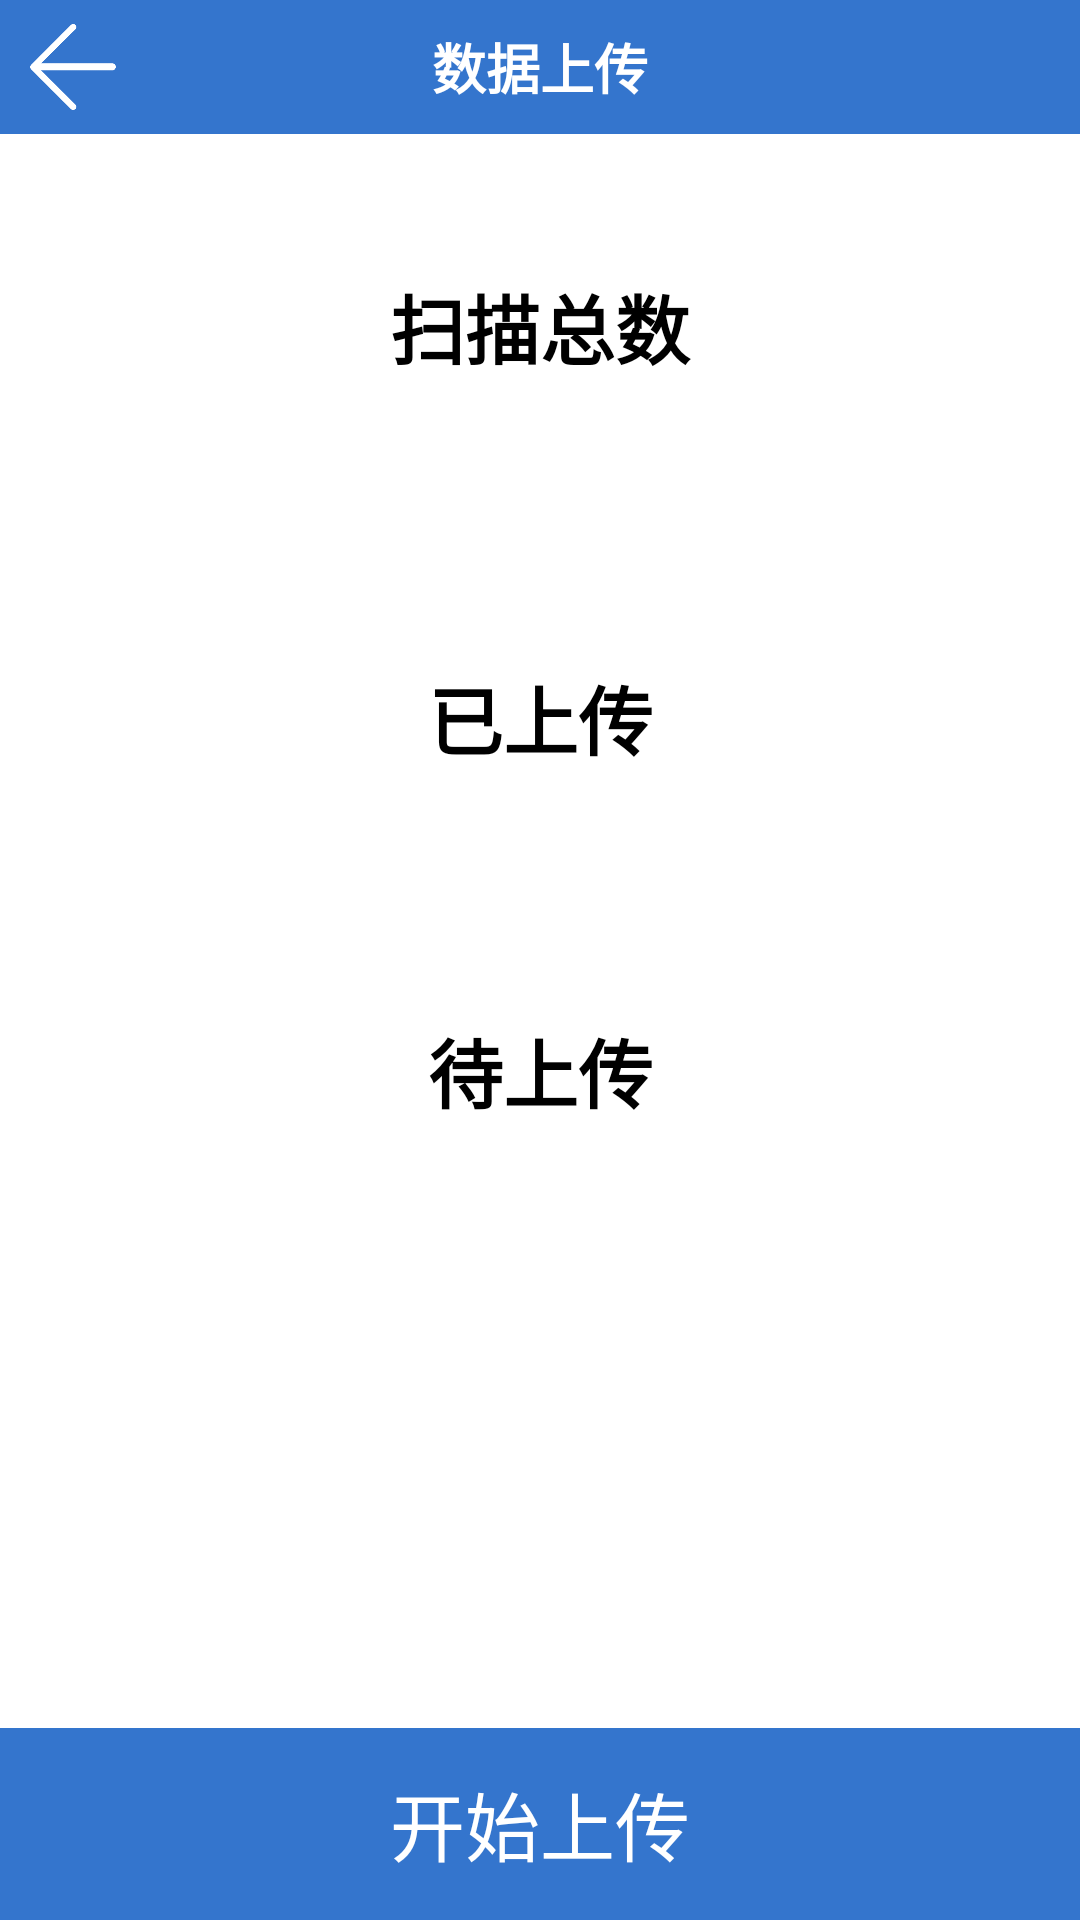

The Android layout XML behind this screen, and the referenced resources:
<!-- AndroidManifest.xml: application theme AppTheme -->
<!-- res/layout/activity_upload.xml -->
<?xml version="1.0" encoding="utf-8"?>
<androidx.constraintlayout.widget.ConstraintLayout
    android:layout_height="match_parent"
    android:layout_width="match_parent"
    android:background="@color/bg_white"
    xmlns:android="http://schemas.android.com/apk/res/android"
    xmlns:app="http://schemas.android.com/apk/res-auto">

    <TextView
        android:id="@+id/tv_upload_check_title"
        android:layout_width="0dp"
        android:layout_height="0dp"
        android:background="@color/bg_color"
        android:text="数据上传"
        android:gravity="center"
        android:textColor="@color/bg_white"
        android:textSize="18dp"
        android:textStyle="bold"
        app:layout_constraintLeft_toLeftOf="parent"
        app:layout_constraintRight_toRightOf="parent"
        app:layout_constraintTop_toTopOf="parent"
        app:layout_constraintHeight_percent="0.07"/>

    <ImageButton
        android:id="@+id/btn_upload_check_expo_back"
        android:layout_width="0dp"
        android:layout_height="0dp"
        android:background="@mipmap/icon_back"
        app:layout_constraintLeft_toLeftOf="parent"
        app:layout_constraintTop_toTopOf="parent"
        app:layout_constraintDimensionRatio="1:1"
        android:layout_marginStart="10dp"
        app:layout_constraintWidth_percent="0.08"
        app:layout_constraintBottom_toBottomOf="@+id/tv_upload_check_title"/>

    <Button
        android:id="@+id/btn_stop_upload"
        android:layout_width="wrap_content"
        android:layout_height="50dp"
        android:text="停止上传"
        android:visibility="gone"
        android:layout_alignParentEnd="true"/>

    <TextView
        android:id="@+id/tv_upload_scan_total"
        android:textStyle="bold"
        android:textSize="25dp"
        android:textColor="@color/bg_black"
        android:gravity="center"
        android:layout_width="match_parent"
        android:layout_height="wrap_content"
        android:text="扫描总数"
        app:layout_constraintLeft_toLeftOf="parent"
        app:layout_constraintRight_toRightOf="parent"
        app:layout_constraintBottom_toBottomOf="parent"
        app:layout_constraintVertical_bias="0.15"
        app:layout_constraintTop_toTopOf="parent"/>

    <TextView
        android:id="@+id/tv_upload_scan_total_value"
        android:layout_width="match_parent"
        android:layout_height="wrap_content"
        android:gravity="center"
        android:textColor="@color/bg_blue"
        android:textSize="20dp"
        app:layout_constraintLeft_toLeftOf="parent"
        app:layout_constraintRight_toRightOf="parent"
        app:layout_constraintBottom_toBottomOf="parent"
        app:layout_constraintVertical_bias="0.25"
        app:layout_constraintTop_toTopOf="parent" />

    <TextView
        android:id="@+id/tv_upload_success_total"
        android:layout_marginTop="15dp"
        android:textStyle="bold"
        android:textSize="25dp"
        android:textColor="@color/bg_black"
        android:gravity="center"
        android:layout_width="match_parent"
        android:layout_height="wrap_content"
        android:text="已上传"
        app:layout_constraintLeft_toLeftOf="parent"
        app:layout_constraintRight_toRightOf="parent"
        app:layout_constraintBottom_toBottomOf="parent"
        app:layout_constraintVertical_bias="0.35"
        app:layout_constraintTop_toTopOf="parent"/>

    <TextView
        android:id="@+id/tv_upload_success_total_value"
        android:layout_width="match_parent"
        android:layout_height="wrap_content"
        android:gravity="center"
        android:textColor="@color/bg_green"
        android:textSize="20dp"
        app:layout_constraintLeft_toLeftOf="parent"
        app:layout_constraintRight_toRightOf="parent"
        app:layout_constraintBottom_toBottomOf="parent"
        app:layout_constraintVertical_bias="0.45"
        app:layout_constraintTop_toTopOf="parent"/>

    <TextView
        android:id="@+id/tv_upload_wait_total"
        android:layout_marginTop="15dp"
        android:textStyle="bold"
        android:textSize="25dp"
        android:textColor="@color/bg_black"
        android:gravity="center"
        android:layout_width="match_parent"
        android:layout_height="wrap_content"
        android:text="待上传"
        app:layout_constraintLeft_toLeftOf="parent"
        app:layout_constraintRight_toRightOf="parent"
        app:layout_constraintBottom_toBottomOf="parent"
        app:layout_constraintVertical_bias="0.55"
        app:layout_constraintTop_toTopOf="parent"/>

    <TextView
        android:id="@+id/tv_upload_wait_total_value"
        android:layout_width="match_parent"
        android:layout_height="wrap_content"
        android:gravity="center"
        android:textColor="@color/bg_red"
        android:textSize="20dp"
        app:layout_constraintLeft_toLeftOf="parent"
        app:layout_constraintRight_toRightOf="parent"
        app:layout_constraintBottom_toBottomOf="parent"
        app:layout_constraintVertical_bias="0.65"
        app:layout_constraintTop_toTopOf="parent"/>

    <TextView
        android:id="@+id/tv_upload_warning_text"
        android:layout_width="0dp"
        android:layout_height="0dp"
        android:text="开始上传"
        android:textColor="@color/bg_white"
        android:background="@color/bg_color"
        android:gravity="center"
        android:textSize="25dp"
        app:layout_constraintLeft_toLeftOf="parent"
        app:layout_constraintRight_toRightOf="parent"
        app:layout_constraintBottom_toBottomOf="parent"
        app:layout_constraintHeight_percent="0.1"/>

</androidx.constraintlayout.widget.ConstraintLayout>
<!-- resources referenced by this layout -->
<resources>
  <color name="bg_black">#000000</color>
  <color name="bg_blue">#0000ff</color>
  <color name="bg_color">#3475CD</color>
  <color name="bg_green">#00ff00</color>
  <color name="bg_red">#ff0000</color>
  <color name="bg_white">#FFFFFF</color>
  <!-- mipmap icon_back: png bitmap (mipmap-mdpi, 4837 bytes) -->
  <style name="AppTheme" parent="Theme.AppCompat.Light.DarkActionBar">
          
          <item name="colorPrimary">@color/colorPrimary</item>
          <item name="colorPrimaryDark">@color/colorPrimaryDark</item>
          <item name="colorAccent">@color/colorAccent</item>
      </style>
  <color name="colorPrimary">#008577</color>
  <color name="colorPrimaryDark">#00574B</color>
  <color name="colorAccent">#D81B60</color>
</resources>
